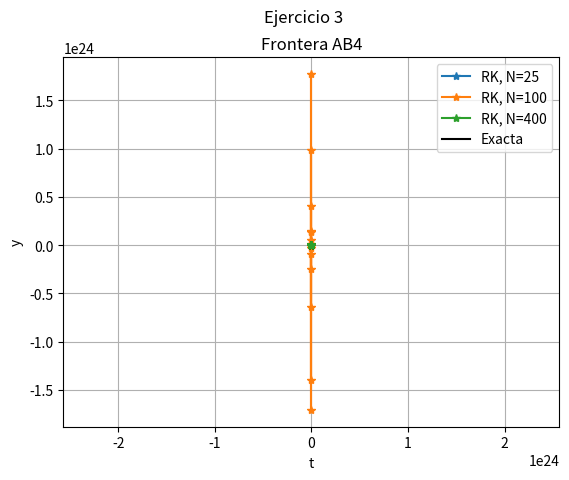

This figure's Python source:
from time import perf_counter
from matplotlib.pyplot import *
from numpy import *
from numpy.linalg import eig

def AB4Sis(a, b, fun, N, y0):
    y = zeros([len(y0), N+1])
    t = zeros(N+1)
    f = zeros([len(y0), N+1])
    t[0] = a
    h = (b-a) / N
    y[:, 0] = y0
    f[:, 0] = fun(a, y[:, 0])

    ## Metodo de Runge-Kutta de orden 4 Sistemas
    for k in range(3):
        k1 = fun(t[k], y[:, k])
        k2 = fun(t[k]+h/2, y[:, k]+h/2*k1)
        k3 = fun(t[k]+h/2, y[:, k]+h/2*k2)
        k4 = fun(t[k]+h, y[:, k]+h*k3)
        t[k+1] = t[k]+h
        y[:, k+1] = y[:, k] + h/6*(k1 + 2*k2 + 2*k3 + k4)
    
    for k in range(3, N):
        y[:, k+1] = y[:, k] + h/24 * (55*f[:, k] - 59*f[:, k-1] + 37*f[:, k-2] - 9*f[:, k-3])
        t[k+1] = t[k] + h
        f[:, k+1] = fun(t[k+1], y[:, k+1])
        
    return (t, y)

def rk4(a, b, fun, N, y0):
    h = (b-a)/N
    t = zeros(N+1)
    y = zeros(N+1)
    t[0] = a 
    y[0] = y0 

    for k in range(N):
        t[k+1] = t[k] + h
        k1 = fun(t[k], y[k])
        k2 = fun(t[k] + h/2, y[k] + h/2 * k1)
        k3 = fun(t[k] + h/2, y[k] + h/2 * k2)
        k4 = fun(t[k+1], y[k] + h*k3)
        y[k+1] = y[k] + h/6 *(k1 + 2*k2 + 2*k3 + k4)
    
    return (t, y)

def localizar_frontera(rho, sigma):
    theta = arange(0, 2.*pi, 0.01)
    numer = polyval(rho, exp(theta*1j))
    denom = polyval(sigma, exp(theta*1j))
    mu = numer/denom
    x, y = real(mu), imag(mu)
    plot(x, y)
    grid(True)
    axis('equal')

# Ejercicio 4

def f(t, y):
    """Definicion del sistema de ecuaciones diferenciales"""
    f1 = y[1]
    f2 = -20*y[1] - 101*y[0]
    return array([f1, f2])

def exacta(t):
    """Definicion de la solucion exacta"""
    return exp(-10*t) * (cos(t))

# Datos del problema
malla = [25, 100, 400]
y0 = array([1, -10])
a = 0
b = 7

for N in malla:
    tini = perf_counter()           # tiempo inicial

    (t, y) = AB4Sis(a, b, f, N, y0) # llamada al metodo de AB4 Sistemas

    tfin=perf_counter()             # tiempo final

    ye = exacta(t) # calculo de la solucion exacta

    # Dibujamos las soluciones
    plot(t, y[0], '-*') # dibuja la solucion aproximada

    # Calculo del error cometido
    error = max(abs(y[0]-ye))

    # Resultados
    print('-----')
    print('Tiempo CPU: ' + str(tfin-tini))
    print('Error: ' + str(error))
    print('Paso de malla: ' + str((b-a)/N))
    print('-----')

plot(t, ye, 'k') # dibuja la solucion exacta

xlabel('t')
ylabel('y')
grid(True)

gcf().suptitle("Ejercicio 3")
leyenda = ['RK, N=' + str(N) for N in malla]
leyenda.append('Exacta')
legend(leyenda)
show() # muestra la grafica


# Ejercicio 5
localizar_frontera(array([1, -1, 0, 0, 0]), array([0, 55, -59, 37, - 9])/24) # AB4Sis
title("Frontera AB4")
show()

A = array([[0, 1], [-101, -20]])
print("Matriz A:\n", A)
print("Autovalores de A:", eig(A)[0])

